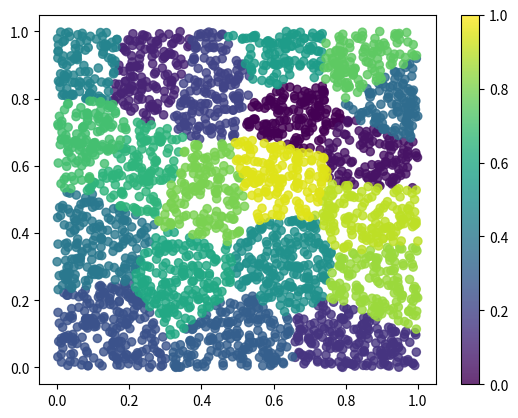

Write Python code to recreate this figure. (Note: this script raises an exception after producing the figure.)
# K-means
import numpy as np
import random
from matplotlib import pyplot as plt

def get_size(A):
	return list(A.shape)[:2]

class kmeans:
	def __init__(self, A, dim = 2, n = 2, max_iter = 10):
		'''dim: the dimension of data point; for instance, a point in xy-plane has a dim of 2, 
			and a pixel in a three-tunnel image has a dim of 3.'''
		self.shape = list(A.shape)
		self.rows = int(A.size/dim)
		self.A = A.reshape(self.rows, dim)
		self.n = n
		self.types = np.zeros(self.rows, dtype = np.uint)
		self._init_centers()
		self.max_iter = max_iter

	def _init_centers(self):
		center_indexs = []
		for i in range(self.n):
			while True:
				rindex = random.randint(0, self.rows-1)
				if rindex not in center_indexs:
					center_indexs.append(rindex)
					break
		self.centers = self.A[center_indexs]

	def determine_types(self):
		# print (np.asarray([((self.A[0] - self.centers[j])**2).sum() for j in range(self.n)]).argmin(0))
		# vec_f = np.vectorize(self._f,)
		# self.types = vec_f(self.flat_A)
		# print(self.types)
		self.types = np.asarray([np.asarray([((self.A[i] - self.centers[j]) ** 2).sum() for j in range(self.n)]).argmin(0) for i in range(self.rows)])
		# print(self.types)
	# def _f(self, point):
	# 	dist = ((point - self.centers) ** 2).sum(axis = 1)
	# 	print(dist.argmin(0))
	# 	return dist.argmin(0)

	def refresh_centers(self):
		# for i in range(self.n):
		# 	index = np.where(self.types == i)
		# 	self.centers[i] = self.A[index].sum(axis=0)/len(list(index)[0])
		cluster_length = []
		for i in range(self.n):
			index = np.where(self.types == i)
			length = len(list(index)[0])
			cluster_length.append(length)
		cluster_length = np.asarray(cluster_length)
			
			# // if some cluster appeared to be empty then:
			# //   1. find the biggest cluster
			# //   2. find the farthest from the center point in the biggest cluster
			# //   3. exclude the farthest point from the biggest cluster and form a new 1-point cluster.
		for i in range(self.n):
			if cluster_length[i] == 0:
				k = cluster_length.argmax(0)
				p = np.where(self.types == k)
				pixels = self.A[p]
				index = np.asarray([((r - self.centers[k])**2).sum() for r in pixels]).argmax(0)
				index = list(p)[0][index]
				self.types[index] = i
				self.centers[i] = self.A[index]
			else:
				index = np.where(self.types == i)
				self.centers[i] = self.A[index].sum(axis=0)/len(list(index)[0])



	def run(self):
		for i in range(self.max_iter):
			self.determine_types()
			self.refresh_centers()

	def plot(self):
		data_x = []
		data_y = []
		data_z = []
		for i in range(self.n):
			index = np.where(self.types == i)
			data_x.extend(self.A[index][:,0].tolist())
			data_y.extend(self.A[index][:,1].tolist())
			data_z.extend([i/self.n for j in range(len(list(index)[0]))])
		sc = plt.scatter(data_x, data_y, c=data_z, vmin=0, vmax=1, s=35, alpha=0.8)
		plt.colorbar(sc)
		plt.show()

	def output(self):
		# self.types = np.asarray(self.types).reshape(self.shape[:-1])
		# print(self.types.shape)
		# return self.types
		self.data_by_comp = []
		for ci in range(self.n):
			index = np.where(self.types == ci)
			self.data_by_comp.append(self.A[index])
		return self.data_by_comp



if __name__ == '__main__':
	A = np.random.random([1000, 3, 2])
	k = kmeans(A, n = 20, max_iter = 10)
	k.run()
	k.plot()
	r = k.output()
	print(r.shape)
